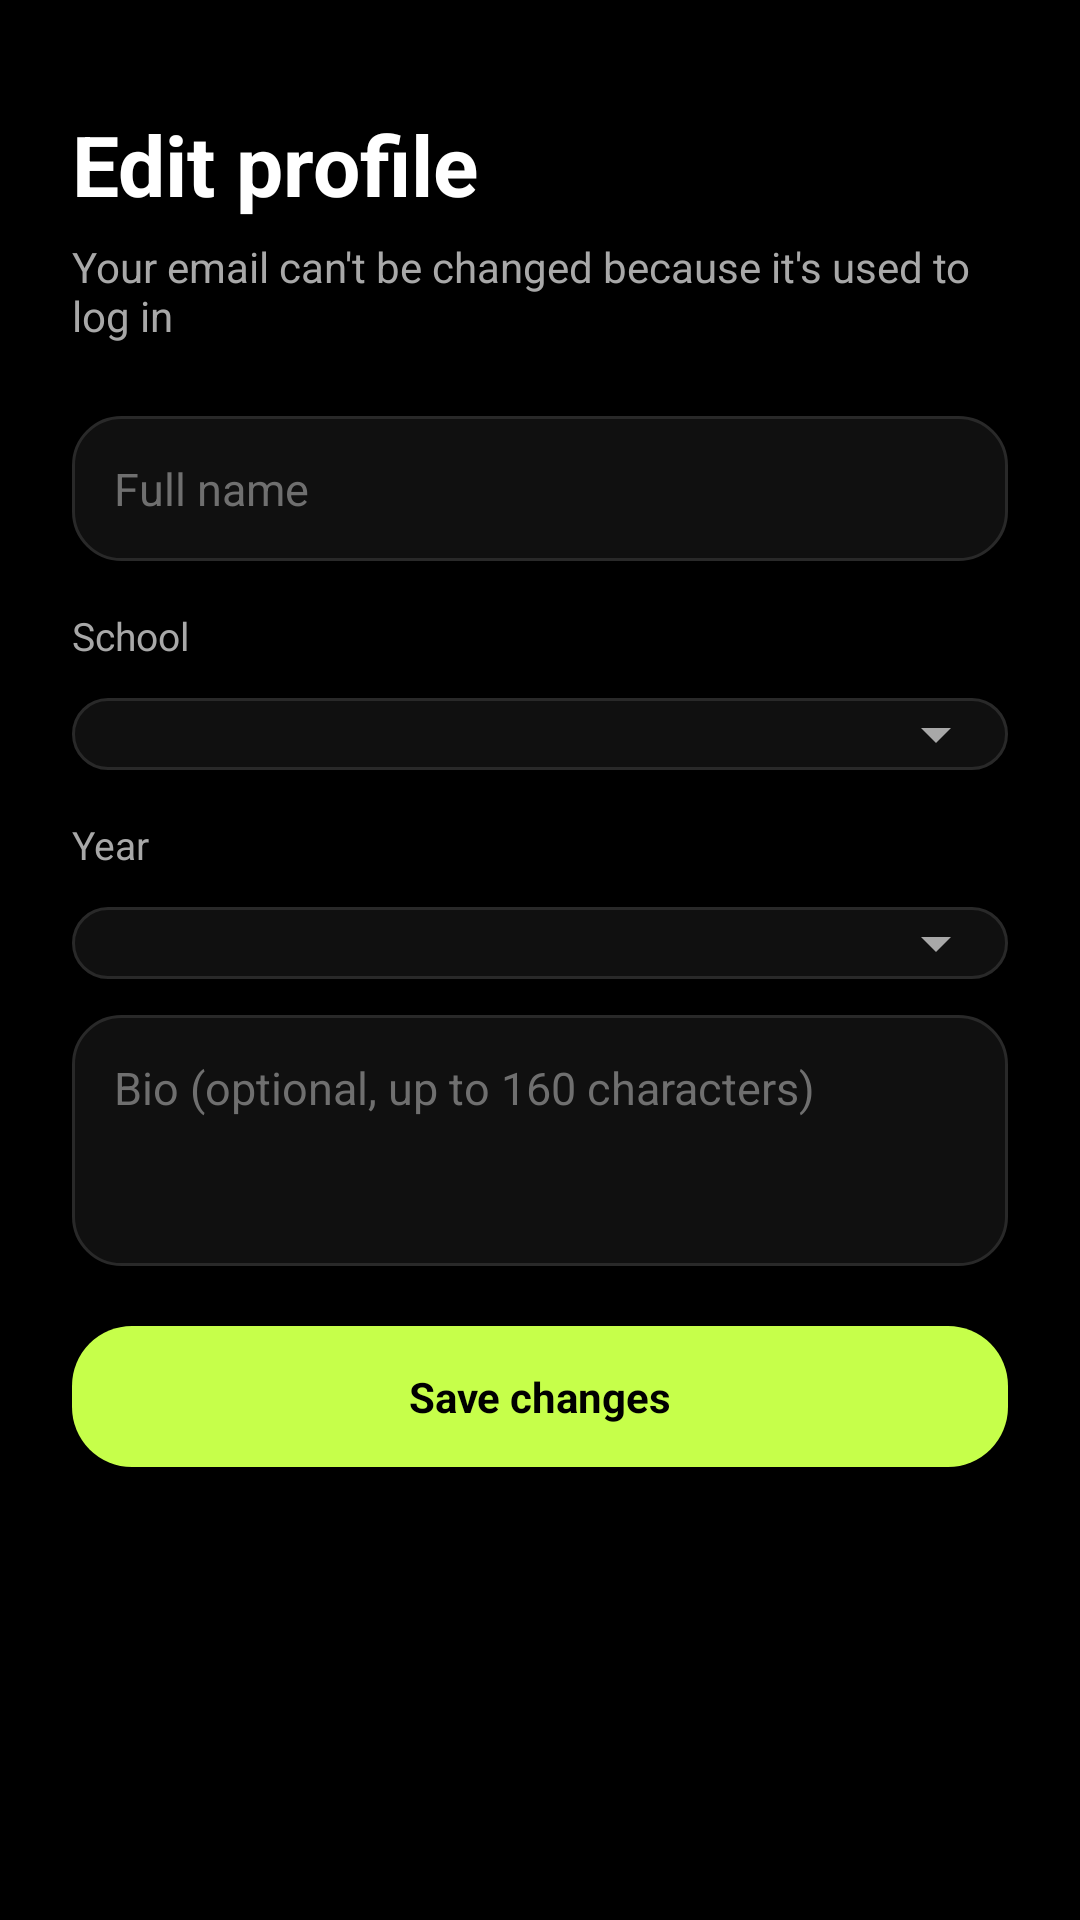

Here is an Android app screen rendered from its layout file. Give the layout XML and the strings, colors and styles it references.
<!-- AndroidManifest.xml: application theme Theme.Campusly -->
<!-- res/layout/activity_edit_profile.xml -->
<?xml version="1.0" encoding="utf-8"?>
<ScrollView xmlns:android="http://schemas.android.com/apk/res/android"
    android:layout_width="match_parent"
    android:layout_height="match_parent"
    android:background="@color/campus_black"
    android:fillViewport="true">

    <LinearLayout
        android:layout_width="match_parent"
        android:layout_height="wrap_content"
        android:orientation="vertical"
        android:padding="24dp">

        <TextView
            style="@style/ScreenTitle"
            android:layout_marginTop="12dp"
            android:text="@string/edit_profile_title" />

        <TextView
            style="@style/ScreenSubtitle"
            android:text="@string/edit_profile_subtitle" />

        <EditText
            android:id="@+id/nameInput"
            style="@style/CampusInput"
            android:autofillHints="name"
            android:hint="@string/hint_name"
            android:inputType="textPersonName|textCapWords"
            android:maxLength="50" />

        <TextView
            style="@style/FieldLabel"
            android:text="@string/label_school" />

        <Spinner
            android:id="@+id/schoolSpinner"
            style="@style/CampusSpinner" />

        <TextView
            style="@style/FieldLabel"
            android:text="@string/label_year" />

        <Spinner
            android:id="@+id/yearSpinner"
            style="@style/CampusSpinner" />

        <EditText
            android:id="@+id/bioInput"
            style="@style/CampusInput"
            android:gravity="top|start"
            android:hint="@string/hint_bio"
            android:importantForAutofill="no"
            android:inputType="textMultiLine|textCapSentences"
            android:maxLength="160"
            android:minLines="3" />

        <TextView
            android:id="@+id/saveProfileButton"
            style="@style/PrimaryButton"
            android:text="@string/edit_profile_save" />

        <ProgressBar
            android:id="@+id/editProfileProgress"
            style="@style/LoadingSpinner" />

    </LinearLayout>

</ScrollView>
<!-- resources referenced by this layout -->
<resources>
  <color name="campus_black">#000000</color>
  <string name="edit_profile_save">Save changes</string>
  <string name="edit_profile_subtitle">Your email can\'t be changed because it\'s used to log in</string>
  <string name="edit_profile_title">Edit profile</string>
  <string name="hint_bio">Bio (optional, up to 160 characters)</string>
  <string name="hint_name">Full name</string>
  <string name="label_school">School</string>
  <string name="label_year">Year</string>
  <style name="FieldLabel">
          <item name="android:layout_width">wrap_content</item>
          <item name="android:layout_height">wrap_content</item>
          <item name="android:layout_marginTop">16dp</item>
          <item name="android:textColor">@color/text_secondary</item>
          <item name="android:textSize">13sp</item>
      </style>
  <style name="LoadingSpinner">
          <item name="android:layout_width">wrap_content</item>
          <item name="android:layout_height">wrap_content</item>
          <item name="android:layout_gravity">center_horizontal</item>
          <item name="android:layout_marginTop">16dp</item>
          <item name="android:indeterminateTint">@color/neon_lime</item>
          <item name="android:visibility">gone</item>
      </style>
  <style name="ScreenSubtitle">
          <item name="android:layout_width">wrap_content</item>
          <item name="android:layout_height">wrap_content</item>
          <item name="android:layout_marginTop">6dp</item>
          <item name="android:layout_marginBottom">12dp</item>
          <item name="android:textColor">@color/text_secondary</item>
          <item name="android:textSize">14sp</item>
      </style>
  <style name="ScreenTitle">
          <item name="android:layout_width">wrap_content</item>
          <item name="android:layout_height">wrap_content</item>
          <item name="android:textColor">@color/text_primary</item>
          <item name="android:textSize">28sp</item>
          <item name="android:textStyle">bold</item>
      </style>
  <!-- drawable bg_post_card (drawable) -->
  <?xml version="1.0" encoding="utf-8"?>
  <shape xmlns:android="http://schemas.android.com/apk/res/android"
      android:shape="rectangle">
      <solid android:color="@color/campus_surface" />
      <corners android:radius="16dp" />
      <stroke android:width="1dp" android:color="@color/border_dark" />
  </shape>
  <color name="text_primary">#FFFFFF</color>
  <color name="text_muted">#6F6F6F</color>
  <!-- drawable bg_spinner (drawable) -->
  <?xml version="1.0" encoding="utf-8"?>
  <layer-list xmlns:android="http://schemas.android.com/apk/res/android">
      <item android:drawable="@drawable/bg_post_card" />
      <item
          android:width="24dp"
          android:height="24dp"
          android:drawable="@drawable/ic_arrow_drop_down"
          android:end="12dp"
          android:gravity="end|center_vertical" />
  </layer-list>
  <color name="campus_surface_light">#181818</color>
  <color name="text_secondary">#A8A8A8</color>
  <color name="neon_lime">#C6FF4A</color>
  <!-- drawable bg_category_selected (drawable) -->
  <?xml version="1.0" encoding="utf-8"?>
  <shape xmlns:android="http://schemas.android.com/apk/res/android"
      android:shape="rectangle">
      <solid android:color="@color/neon_lime" />
      <corners android:radius="20dp" />
  </shape>
  <color name="campus_surface">#101010</color>
  <color name="border_dark">#292929</color>
  <!-- drawable ic_arrow_drop_down (drawable) -->
  <?xml version="1.0" encoding="utf-8"?>
  <vector xmlns:android="http://schemas.android.com/apk/res/android"
      android:width="24dp"
      android:height="24dp"
      android:viewportWidth="24"
      android:viewportHeight="24"
      android:tint="@color/text_secondary">
      <path
          android:fillColor="#FF000000"
          android:pathData="M7,10l5,5 5,-5z" />
  </vector>
</resources>
